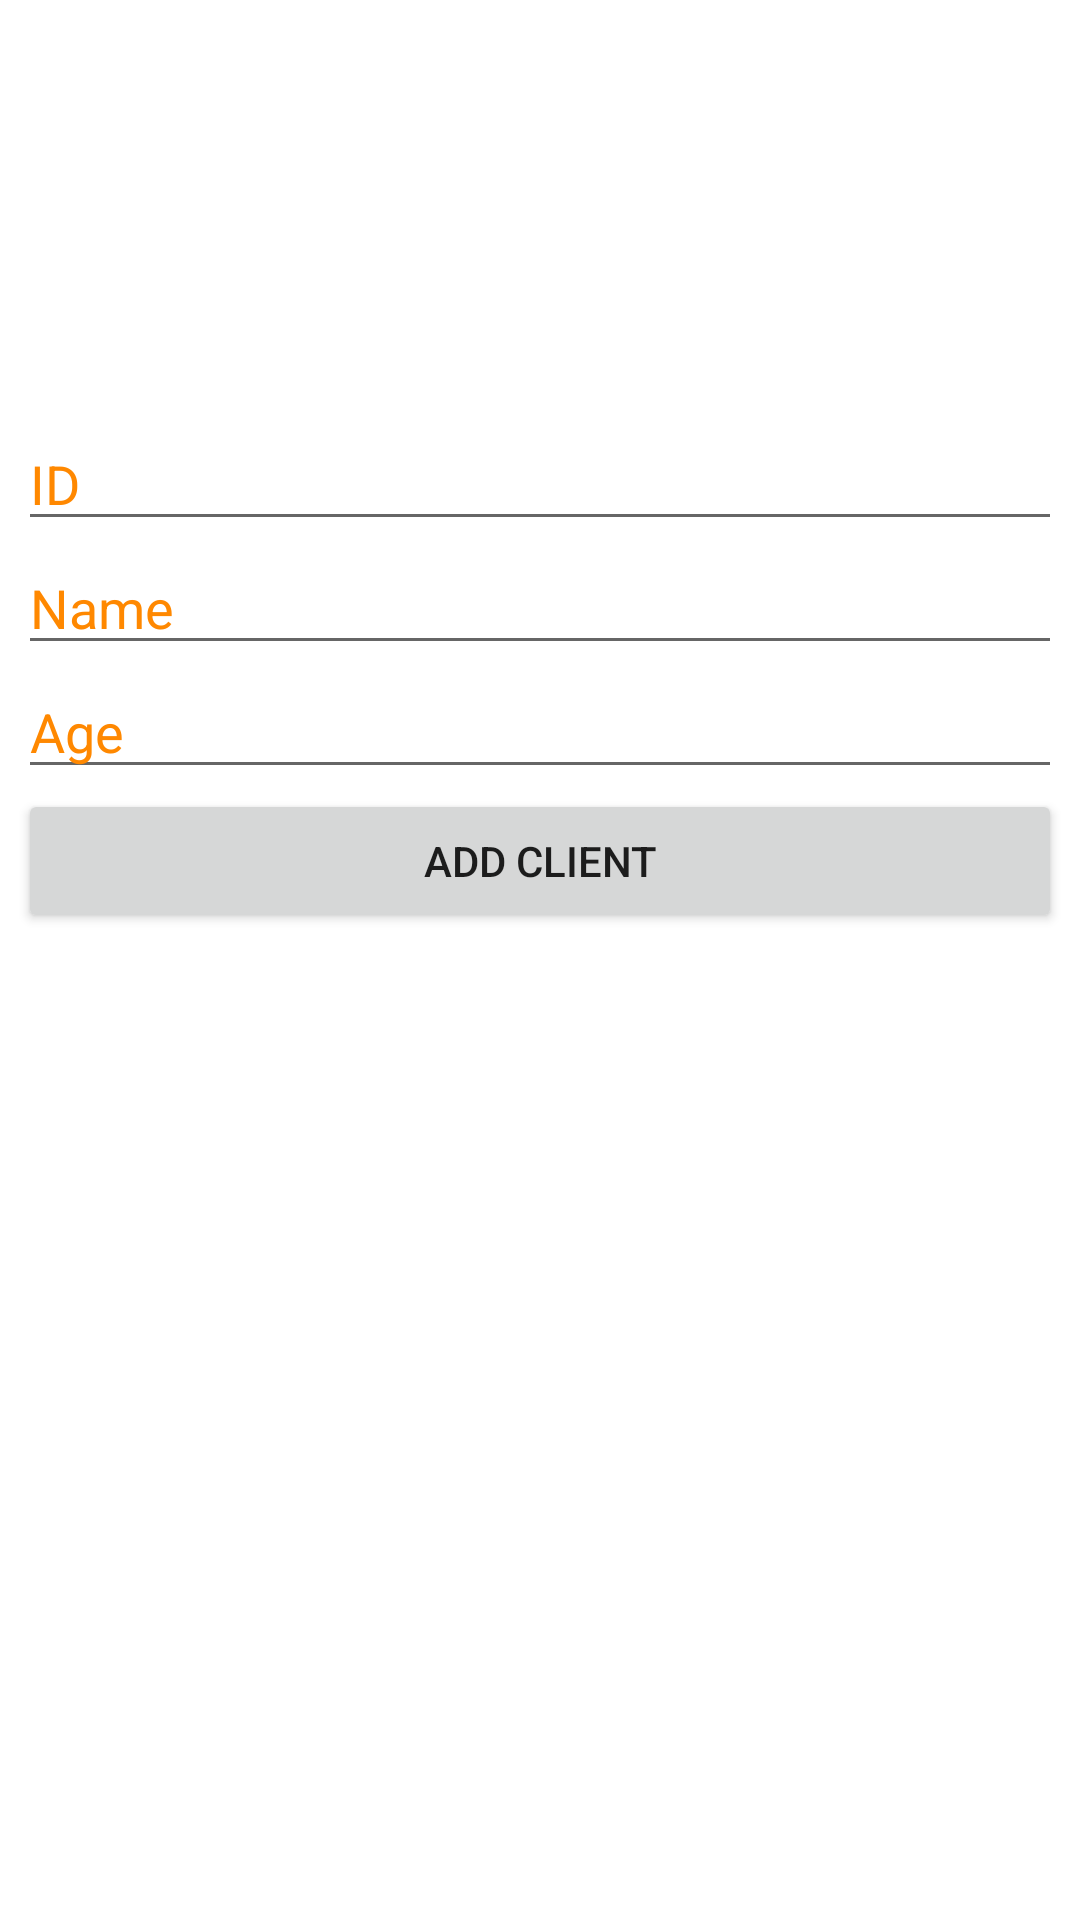

The Android layout XML behind this screen, and the referenced resources:
<!-- AndroidManifest.xml: application theme Theme.LoginForm -->
<!-- res/layout/activity_add_client.xml -->
<?xml version="1.0" encoding="utf-8"?>
<androidx.constraintlayout.widget.ConstraintLayout xmlns:android="http://schemas.android.com/apk/res/android"
    xmlns:app="http://schemas.android.com/apk/res-auto"
    xmlns:tools="http://schemas.android.com/tools"
    android:layout_width="match_parent"
    android:layout_height="match_parent"
    android:background="@drawable/image_8"
    tools:context=".addClient">


    <LinearLayout
        android:layout_width="348dp"
        android:layout_height="501dp"
        android:orientation="vertical"
        app:layout_constraintBottom_toBottomOf="parent"
        app:layout_constraintEnd_toEndOf="parent"
        app:layout_constraintStart_toStartOf="parent"
        app:layout_constraintTop_toTopOf="parent"
        app:layout_constraintVertical_bias="1.0">

        <EditText
            android:id="@+id/idAddClient"
            android:layout_width="match_parent"
            android:layout_height="wrap_content"
            android:ems="10"
            android:hint="ID"
            android:inputType="textPersonName"
            android:textColor="#ffff8800"
            android:textColorHint="#ffff8800" />

        <EditText
            android:id="@+id/nameAddClient"
            android:layout_width="match_parent"
            android:layout_height="wrap_content"
            android:ems="10"
            android:hint="Name"
            android:inputType="textPersonName"
            android:textColor="#ffff8800"
            android:textColorHint="#ffff8800" />


        <EditText
            android:id="@+id/ageAddClient"
            android:layout_width="match_parent"
            android:layout_height="wrap_content"
            android:ems="10"
            android:hint="Age"
            android:inputType="textPersonName"
            android:textColor="#ffff8800"
            android:textColorHint="#ffff8800" />

        <Button
            android:id="@+id/addClient"
            android:layout_width="match_parent"
            android:layout_height="wrap_content"
            android:text="Add client" />
    </LinearLayout>
</androidx.constraintlayout.widget.ConstraintLayout>
<!-- resources referenced by this layout -->
<resources>
  <style name="Theme.LoginForm" parent="Theme.MaterialComponents.DayNight.NoActionBar">
          
          <item name="colorPrimary">#ffff8800</item>
          <item name="colorPrimaryVariant">@color/black</item>
          <item name="colorOnPrimary">@color/black</item>
          
          <item name="colorSecondary">#ffff8800</item>
          <item name="colorSecondaryVariant">#ffff8800</item>
          <item name="colorOnSecondary">@color/black</item>
          
          <item name="android:statusBarColor" tools:targetApi="l">?attr/colorPrimaryVariant</item>
          
      </style>
  <color name="black">#FF000000</color>
</resources>
